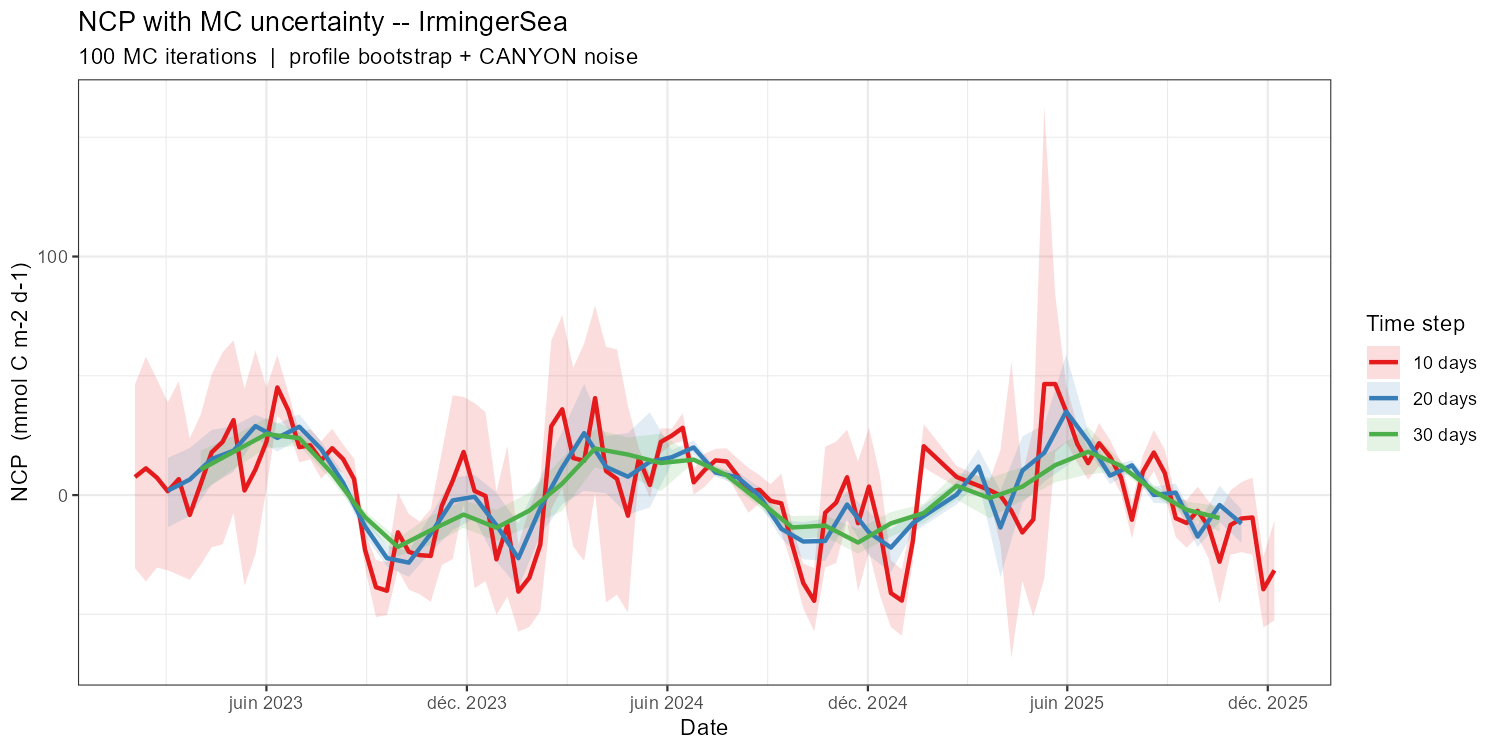

Values plotted in this chart, from the file beside it:
date_grid, NCP_mean, NCP_sd, NCP_q05, NCP_q95, n_iter, time_step_label
2023-02-01, 7.58, 23.28, -30.68, 46.35, 100, 10 days
2023-02-11, 11.2, 30.39, -36.17, 58, 100, 10 days
2023-02-21, 7.316, 24.43, -30.4, 48.63, 100, 10 days
2023-03-03, 1.606, 21.02, -31.53, 38.86, 100, 10 days
2023-03-13, 6.686, 25.26, -33.49, 47.81, 100, 10 days
2023-03-23, -8.34, 18.29, -35.49, 23.79, 100, 10 days
2023-04-02, 4.603, 19.19, -29.21, 33.68, 100, 10 days
2023-04-12, 17.89, 22.51, -21.87, 50.47, 100, 10 days
2023-04-22, 22.3, 25.04, -20.62, 59.8, 100, 10 days
2023-05-02, 31.42, 23.65, -7.533, 64.9, 100, 10 days
2023-05-12, 1.915, 26.59, -37.94, 44.51, 100, 10 days
2023-05-22, 10.73, 25.3, -24.8, 60.6, 100, 10 days
2023-06-01, 22.3, 13.08, 2.489, 45.06, 100, 10 days
2023-06-11, 45.13, 7.881, 33.31, 58.7, 100, 10 days
2023-06-21, 35.49, 4.651, 27.62, 42.91, 100, 10 days
2023-07-01, 20.08, 4.32, 13.74, 26.45, 100, 10 days
2023-07-11, 20.9, 4.166, 14.88, 27.66, 100, 10 days
2023-07-21, 14.5, 4.715, 6.892, 22.58, 100, 10 days
2023-07-31, 19.65, 4.955, 11.69, 27.79, 100, 10 days
2023-08-10, 15.11, 3.7, 9.262, 21.2, 100, 10 days
2023-08-20, 6.733, 4.888, -0.7264, 15.28, 100, 10 days
2023-08-30, -22.87, 4.972, -30.14, -15.46, 100, 10 days
2023-09-09, -38.61, 8.277, -51.19, -27.25, 100, 10 days
2023-09-19, -40.11, 6.37, -50.25, -28.05, 100, 10 days
2023-09-29, -15.61, 10.06, -31.46, 1.016, 100, 10 days
2023-10-09, -23.82, 9.477, -39.63, -7.942, 100, 10 days
2023-10-19, -25.17, 9.159, -41.58, -11.18, 100, 10 days
2023-10-29, -25.52, 11.56, -44.77, -5.887, 100, 10 days
2023-11-08, -4.649, 13.97, -29.29, 17.73, 100, 10 days
2023-11-18, 5.984, 21.55, -26.87, 41.84, 100, 10 days
2023-11-28, 18.08, 13.74, -4.061, 41.14, 100, 10 days
2023-12-08, 1.748, 25.15, -39.05, 38.58, 100, 10 days
2023-12-18, -0.3859, 24.71, -36.06, 34.74, 100, 10 days
2023-12-28, -26.93, 15.82, -50.16, 1.517, 100, 10 days
2024-01-07, -12.51, 19.26, -42.43, 20.64, 100, 10 days
2024-01-17, -40.48, 11.81, -57.23, -20.81, 100, 10 days
2024-01-27, -34.63, 14.72, -55.3, -5.569, 100, 10 days
2024-02-06, -20.77, 18.83, -48.7, 6.244, 100, 10 days
2024-02-16, 28.84, 20.22, -5.962, 64.77, 100, 10 days
2024-02-26, 35.96, 21.02, 3.029, 75.32, 100, 10 days
2024-03-07, 15.54, 23.14, -21.5, 53.36, 100, 10 days
2024-03-17, 14.36, 28.87, -27.64, 63.49, 100, 10 days
2024-03-27, 40.64, 25.21, 1.024, 79.37, 100, 10 days
2024-04-06, 10.11, 35.27, -44.98, 62.11, 100, 10 days
2024-04-16, 6.763, 33.29, -41.74, 61.06, 100, 10 days
2024-04-26, -8.641, 31.29, -49.26, 37.51, 100, 10 days
2024-05-06, 15.49, 2.973, 9.885, 19.57, 100, 10 days
2024-05-16, 4.217, 2.979, -1.123, 8.461, 100, 10 days
2024-05-26, 22.28, 3.525, 17.4, 28.02, 100, 10 days
2024-06-05, 24.91, 2.122, 21.38, 27.87, 100, 10 days
2024-06-15, 28.2, 3.659, 22.57, 34.31, 100, 10 days
2024-06-25, 5.35, 3.205, 0.2162, 10.88, 100, 10 days
2024-07-05, 10.5, 4.064, 3.48, 17.31, 100, 10 days
2024-07-15, 14.56, 3.603, 8.412, 19.41, 100, 10 days
2024-07-25, 14.12, 3.275, 9.073, 19.6, 100, 10 days
2024-08-04, 8.13, 4.846, 0.3221, 15.38, 100, 10 days
2024-08-14, 1.449, 5.268, -7.415, 11.41, 100, 10 days
2024-08-24, 2.237, 3.652, -3.444, 8.391, 100, 10 days
2024-09-03, -2.403, 3.533, -7.553, 4.551, 100, 10 days
2024-09-13, -3.459, 8.537, -15.76, 8.967, 100, 10 days
... 122 more rows
